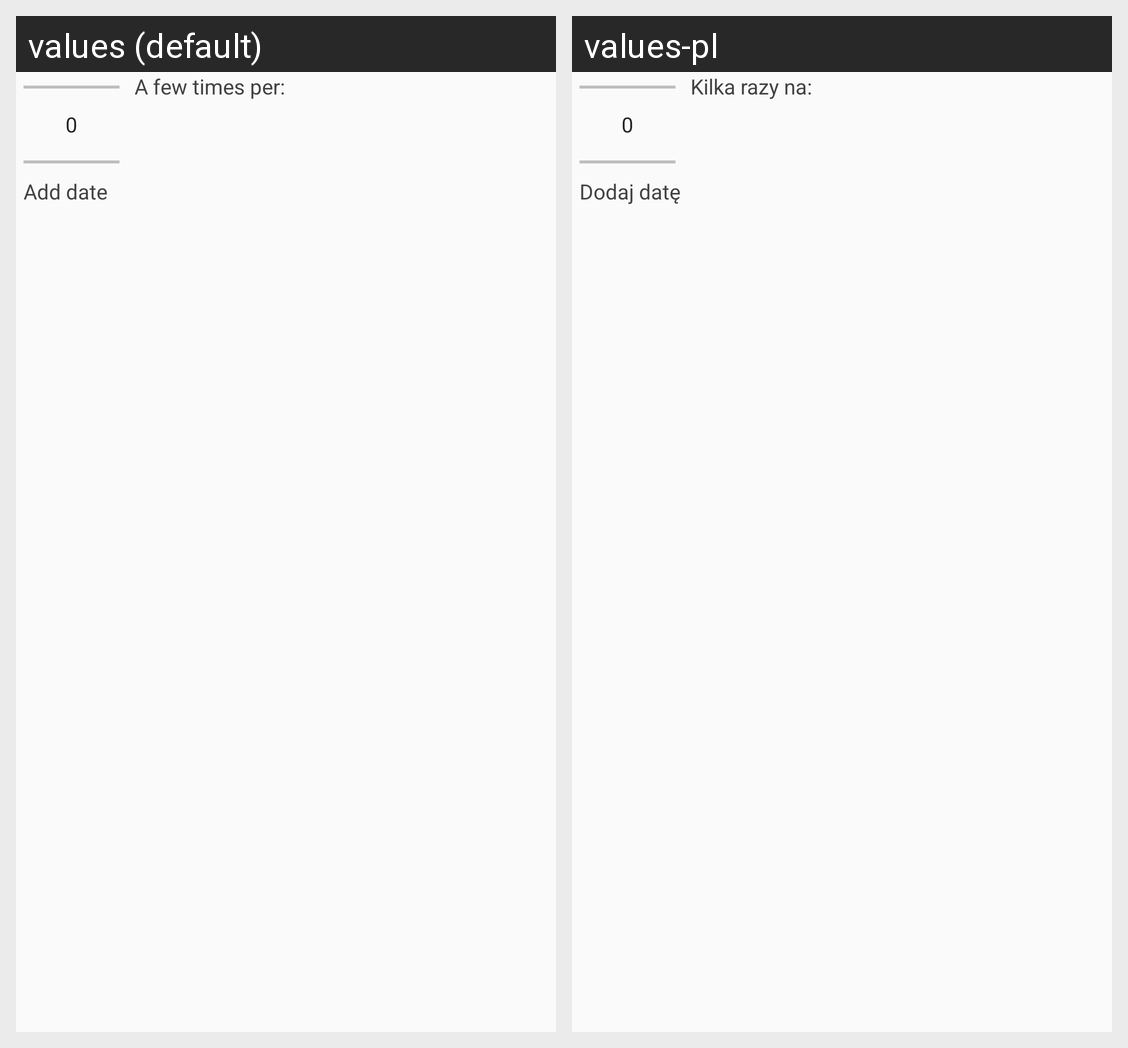

The Android screen above is rendered under two locales of the same app. Produce the string resources it draws, with the default and per-locale values.
Android screen res/layout/fragment_few_times.xml rendered under 2 locales, left to right: values (default), values-pl. Device: Nexus 5 (rendered at 1080×1920; each locale shown at half size, 540×960, under a caption strip naming it); theme AppTheme.
Strings drawn on this screen, with the default value and each locale's value (text and hints the layout hard-codes, and strings that could not be matched under every locale, appear in the picture but are not listed):

FewTimesPer
  values: A few times per:
  values-pl: Kilka razy na:

AddDate
  values: Add date
  values-pl: Dodaj datę
